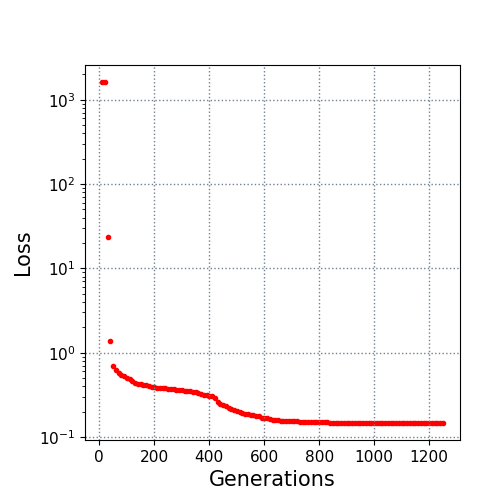

Data behind this chart, as committed beside it:
10.0, 1620.485149
20.0, 1619
30.0, 23.63
40.0, 1.359
50.0, 0.6995
60.0, 0.627
70.0, 0.58
80.0, 0.5502
90.0, 0.5325
100.0, 0.5061
110.0, 0.4826
120.0, 0.4587
130.0, 0.4391
140.0, 0.4284
150.0, 0.4234
160.0, 0.4162
170.0, 0.4118
180.0, 0.4031
190.0, 0.3939
200.0, 0.388
210.0, 0.3851
220.0, 0.3826
230.0, 0.3813
240.0, 0.3788
250.0, 0.3754
260.0, 0.3708
270.0, 0.3696
280.0, 0.3653
290.0, 0.3608
300.0, 0.3598
310.0, 0.356
320.0, 0.3518
330.0, 0.348
340.0, 0.3432
350.0, 0.3407
360.0, 0.3348
370.0, 0.327
380.0, 0.317
390.0, 0.3129
400.0, 0.3098
410.0, 0.3044
420.0, 0.2868
430.0, 0.2573
440.0, 0.2435
450.0, 0.2395
460.0, 0.2305
470.0, 0.2194
480.0, 0.2139
490.0, 0.2104
500.0, 0.2019
510.0, 0.1971
520.0, 0.193
530.0, 0.1889
540.0, 0.1868
550.0, 0.1823
560.0, 0.1823
570.0, 0.178
580.0, 0.1762
590.0, 0.1703
600.0, 0.1686
610.0, 0.1659
... 64 more rows
